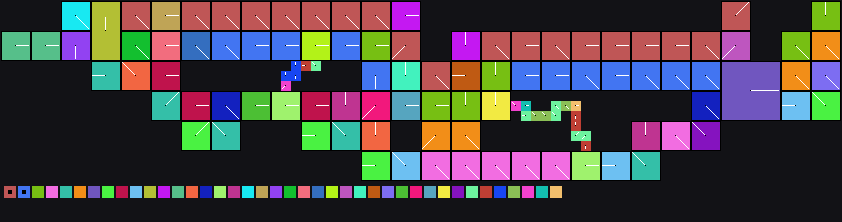

The file beside this chart, header and first rows:
x	y	tile	tiledef	subx	suby	w48	b54	b55	w16	w18	w20	w22	q24	q32	q40	w50	path
0	0	0x0	0x0	0	0	0	0	0	0	0	0	0	0x0	0x0	0x0	0	
1	0	0x0	0x0	0	0	0	0	0	0	0	0	0	0x0	0x0	0x0	0	
2	0	0x0	0x0	0	0	0	0	0	0	0	0	0	0x0	0x0	0x0	0	
3	0	0x0	0x0	0	0	0	0	0	0	0	0	0	0x0	0x0	0x0	0	
4	0	0x0	0x0	0	0	0	0	0	0	0	0	0	0x0	0x0	0x0	0	
5	0	0x0	0x0	0	0	0	0	0	0	0	0	0	0x0	0x0	0x0	0	
6	0	0x3	0x3	0	0	0	4	0	0	0	0	0	0x0	0x0	0x0	0	Metadata/Terrain/Beach/LargeCliffsToOcea…
7	0	0x3	0x3	1	0	0	4	0	0	0	0	0	0x0	0x0	0x0	0	Metadata/Terrain/Beach/LargeCliffsToOcea…
8	0	0x3	0x3	2	0	0	4	0	0	0	0	0	0x0	0x0	0x0	0	Metadata/Terrain/Beach/LargeCliffsToOcea…
9	0	0x5	0x5	0	0	0	3	0	0	0	0	0	0x0	0x0	0x0	0	Metadata/Terrain/Beach/LargeCliffsToShor…
10	0	0x5	0x5	1	0	0	3	0	0	0	0	0	0x0	0x0	0x0	0	Metadata/Terrain/Beach/LargeCliffsToShor…
11	0	0x5	0x5	2	0	0	3	0	0	0	0	0	0x0	0x0	0x0	0	Metadata/Terrain/Beach/LargeCliffsToShor…
12	0	0x7	0x7	0	0	0	4	0	0	0	0	0	0x0	0x0	0x0	0	Metadata/Terrain/Beach/Shoreline/beachto…
13	0	0x7	0x7	1	0	0	4	0	0	0	0	0	0x0	0x0	0x0	0	Metadata/Terrain/Beach/Shoreline/beachto…
14	0	0x7	0x7	2	0	0	4	0	0	0	0	0	0x0	0x0	0x0	0	Metadata/Terrain/Beach/Shoreline/beachto…
15	0	0xa	0xa	0	0	0	0	0	0	0	0	0	0x0	0x0	0x0	0	Metadata/Terrain/Beach/Shoreline/beachto…
16	0	0xa	0xa	1	0	0	0	0	0	0	0	0	0x0	0x0	0x0	0	Metadata/Terrain/Beach/Shoreline/beachto…
17	0	0xa	0xa	2	0	0	0	0	0	0	0	0	0x0	0x0	0x0	0	Metadata/Terrain/Beach/Shoreline/beachto…
18	0	0xe	0xe	0	0	0	4	0	0	0	0	0	0x0	0x0	0x0	0	Metadata/Terrain/Beach/Shoreline/beachto…
19	0	0xe	0xe	1	0	0	4	0	0	0	0	0	0x0	0x0	0x0	0	Metadata/Terrain/Beach/Shoreline/beachto…
20	0	0xe	0xe	2	0	0	4	0	0	0	0	0	0x0	0x0	0x0	0	Metadata/Terrain/Beach/Shoreline/beachto…
21	0	0x12	0x12	0	0	0	4	0	0	0	0	0	0x0	0x0	0x0	0	Metadata/Terrain/Beach/Shoreline/beachto…
22	0	0x12	0x12	1	0	0	4	0	0	0	0	0	0x0	0x0	0x0	0	Metadata/Terrain/Beach/Shoreline/beachto…
23	0	0x12	0x12	2	0	0	4	0	0	0	0	0	0x0	0x0	0x0	0	Metadata/Terrain/Beach/Shoreline/beachto…
24	0	0x16	0x16	0	0	0	4	0	0	0	0	0	0x0	0x0	0x0	0	Metadata/Terrain/Beach/Shoreline/beachto…
25	0	0x16	0x16	1	0	0	4	0	0	0	0	0	0x0	0x0	0x0	0	Metadata/Terrain/Beach/Shoreline/beachto…
26	0	0x16	0x16	2	0	0	4	0	0	0	0	0	0x0	0x0	0x0	0	Metadata/Terrain/Beach/Shoreline/beachto…
27	0	0x19	0x19	0	0	0	4	0	0	0	0	0	0x0	0x0	0x0	0	Metadata/Terrain/Beach/Shoreline/beachto…
28	0	0x19	0x19	1	0	0	4	0	0	0	0	0	0x0	0x0	0x0	0	Metadata/Terrain/Beach/Shoreline/beachto…
29	0	0x19	0x19	2	0	0	4	0	0	0	0	0	0x0	0x0	0x0	0	Metadata/Terrain/Beach/Shoreline/beachto…
30	0	0x20	0x20	0	0	0	4	0	0	0	0	0	0x0	0x0	0x0	0	Metadata/Terrain/Beach/Shoreline/beachto…
31	0	0x20	0x20	1	0	0	4	0	0	0	0	0	0x0	0x0	0x0	0	Metadata/Terrain/Beach/Shoreline/beachto…
32	0	0x20	0x20	2	0	0	4	0	0	0	0	0	0x0	0x0	0x0	0	Metadata/Terrain/Beach/Shoreline/beachto…
33	0	0x26	0x26	0	0	0	4	0	0	0	0	0	0x0	0x0	0x0	0	Metadata/Terrain/Beach/Shoreline/beachto…
34	0	0x26	0x26	1	0	0	4	0	0	0	0	0	0x0	0x0	0x0	0	Metadata/Terrain/Beach/Shoreline/beachto…
35	0	0x26	0x26	2	0	0	4	0	0	0	0	0	0x0	0x0	0x0	0	Metadata/Terrain/Beach/Shoreline/beachto…
36	0	0x2a	0x2a	0	0	0	4	0	0	0	0	0	0x0	0x0	0x0	0	Metadata/Terrain/Beach/Shoreline/beachto…
37	0	0x2a	0x2a	1	0	0	4	0	0	0	0	0	0x0	0x0	0x0	0	Metadata/Terrain/Beach/Shoreline/beachto…
38	0	0x2a	0x2a	2	0	0	4	0	0	0	0	0	0x0	0x0	0x0	0	Metadata/Terrain/Beach/Shoreline/beachto…
39	0	0x30	0x30	0	0	0	0	0	0	0	0	0	0x0	0x0	0x0	0	Metadata/Terrain/Beach/Shoreline/beachto…
40	0	0x30	0x30	1	0	0	0	0	0	0	0	0	0x0	0x0	0x0	0	Metadata/Terrain/Beach/Shoreline/beachto…
41	0	0x30	0x30	2	0	0	0	0	0	0	0	0	0x0	0x0	0x0	0	Metadata/Terrain/Beach/Shoreline/beachto…
42	0	0x0	0x0	0	0	0	0	0	0	0	0	0	0x0	0x0	0x0	0	
43	0	0x0	0x0	0	0	0	0	0	0	0	0	0	0x0	0x0	0x0	0	
44	0	0x0	0x0	0	0	0	0	0	0	0	0	0	0x0	0x0	0x0	0	
45	0	0x0	0x0	0	0	0	0	0	0	0	0	0	0x0	0x0	0x0	0	
46	0	0x0	0x0	0	0	0	0	0	0	0	0	0	0x0	0x0	0x0	0	
47	0	0x0	0x0	0	0	0	0	0	0	0	0	0	0x0	0x0	0x0	0	
48	0	0x0	0x0	0	0	0	0	0	0	0	0	0	0x0	0x0	0x0	0	
49	0	0x0	0x0	0	0	0	0	0	0	0	0	0	0x0	0x0	0x0	0	
50	0	0x0	0x0	0	0	0	0	0	0	0	0	0	0x0	0x0	0x0	0	
51	0	0x0	0x0	0	0	0	0	0	0	0	0	0	0x0	0x0	0x0	0	
52	0	0x0	0x0	0	0	0	0	0	0	0	0	0	0x0	0x0	0x0	0	
53	0	0x0	0x0	0	0	0	0	0	0	0	0	0	0x0	0x0	0x0	0	
54	0	0x0	0x0	0	0	0	0	0	0	0	0	0	0x0	0x0	0x0	0	
55	0	0x0	0x0	0	0	0	0	0	0	0	0	0	0x0	0x0	0x0	0	
56	0	0x0	0x0	0	0	0	0	0	0	0	0	0	0x0	0x0	0x0	0	
57	0	0x0	0x0	0	0	0	0	0	0	0	0	0	0x0	0x0	0x0	0	
58	0	0x0	0x0	0	0	0	0	0	0	0	0	0	0x0	0x0	0x0	0	
59	0	0x0	0x0	0	0	0	0	0	0	0	0	0	0x0	0x0	0x0	0	
... 1,452 more rows
